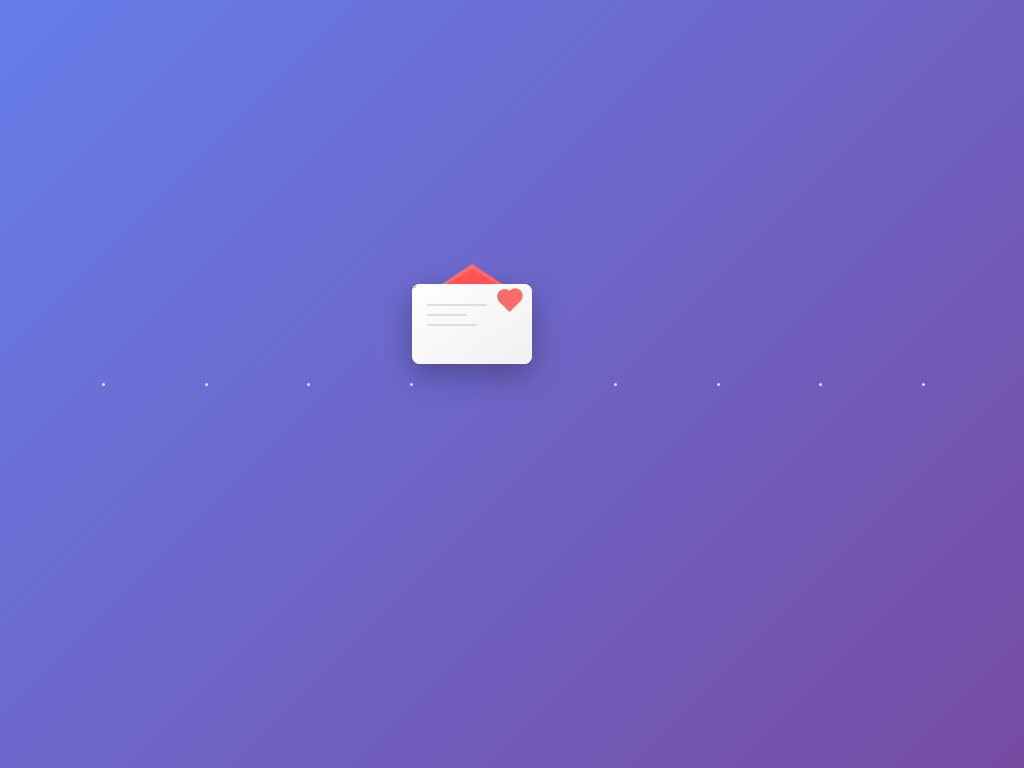

Here is a drawing made with CSS. Write the source that renders it.

<!DOCTYPE html>
<html lang="en">
<head>
    <meta charset="UTF-8">
    <meta name="viewport" content="width=device-width, initial-scale=1.0">
    <title>Animated Mail Icon - Himanshu Kumar</title>
    <style>
        * {
            margin: 0;
            padding: 0;
            box-sizing: border-box;
        }

        body {
            background: linear-gradient(135deg, #667eea 0%, #764ba2 100%);
            height: 100vh;
            display: flex;
            justify-content: center;
            align-items: center;
            font-family: 'Arial', sans-serif;
            overflow: hidden;
        }

        .mail-container {
            position: relative;
            width: 200px;
            height: 200px;
            cursor: pointer;
        }

        /* Main mail envelope */
        .mail-envelope {
            position: relative;
            width: 120px;
            height: 80px;
            background: #fff;
            border-radius: 8px;
            box-shadow: 0 10px 30px rgba(0, 0, 0, 0.3);
            transform-origin: center;
            transition: all 0.3s ease;
            animation: float 3s ease-in-out infinite;
        }

        /* Mail flap */
        .mail-flap {
            position: absolute;
            top: -20px;
            left: 0;
            width: 0;
            height: 0;
            border-left: 60px solid transparent;
            border-right: 60px solid transparent;
            border-bottom: 40px solid #ff6b6b;
            transform-origin: bottom center;
            transition: all 0.3s ease;
            animation: flap 2s ease-in-out infinite;
        }

        /* Mail flap highlight */
        .mail-flap::before {
            content: '';
            position: absolute;
            top: 5px;
            left: -50px;
            width: 0;
            height: 0;
            border-left: 50px solid transparent;
            border-right: 50px solid transparent;
            border-bottom: 30px solid #ff5252;
        }

        /* Mail body */
        .mail-body {
            position: absolute;
            top: 0;
            left: 0;
            width: 100%;
            height: 100%;
            background: linear-gradient(145deg, #ffffff, #f0f0f0);
            border-radius: 8px;
            overflow: hidden;
        }

        /* Mail lines */
        .mail-line {
            position: absolute;
            background: #ddd;
            height: 2px;
            border-radius: 1px;
        }

        .mail-line:nth-child(1) {
            top: 20px;
            left: 15px;
            width: 60px;
            animation: lineAppear 1s ease-in-out 0.5s both;
        }

        .mail-line:nth-child(2) {
            top: 30px;
            left: 15px;
            width: 40px;
            animation: lineAppear 1s ease-in-out 0.7s both;
        }

        .mail-line:nth-child(3) {
            top: 40px;
            left: 15px;
            width: 50px;
            animation: lineAppear 1s ease-in-out 0.9s both;
        }

        /* Heart decoration */
        .heart {
            position: absolute;
            top: 10px;
            right: 15px;
            width: 15px;
            height: 15px;
            background: #ff6b6b;
            transform: rotate(-45deg);
            animation: heartbeat 1.5s ease-in-out infinite;
        }

        .heart::before,
        .heart::after {
            content: '';
            position: absolute;
            width: 15px;
            height: 15px;
            background: #ff6b6b;
            border-radius: 50%;
        }

        .heart::before {
            top: -7.5px;
            left: 0;
        }

        .heart::after {
            top: 0;
            left: 7.5px;
        }

        /* Sparkle effects */
        .sparkle {
            position: absolute;
            width: 4px;
            height: 4px;
            background: #ffd700;
            border-radius: 50%;
            animation: sparkle 2s ease-in-out infinite;
        }

        .sparkle:nth-child(1) {
            top: 20px;
            left: 20px;
            animation-delay: 0s;
        }

        .sparkle:nth-child(2) {
            top: 40px;
            right: 20px;
            animation-delay: 0.5s;
        }

        .sparkle:nth-child(3) {
            bottom: 20px;
            left: 30px;
            animation-delay: 1s;
        }

        .sparkle:nth-child(4) {
            bottom: 30px;
            right: 30px;
            animation-delay: 1.5s;
        }

        /* Hover effects */
        .mail-container:hover .mail-envelope {
            transform: scale(1.1) rotate(5deg);
            box-shadow: 0 15px 40px rgba(0, 0, 0, 0.4);
        }

        .mail-container:hover .mail-flap {
            transform: rotateX(180deg);
        }

        .mail-container:hover .heart {
            animation-duration: 0.5s;
        }

        /* Animations */
        @keyframes float {
            0%, 100% {
                transform: translateY(0px);
            }
            50% {
                transform: translateY(-10px);
            }
        }

        @keyframes flap {
            0%, 100% {
                transform: rotateX(0deg);
            }
            50% {
                transform: rotateX(-10deg);
            }
        }

        @keyframes lineAppear {
            0% {
                opacity: 0;
                transform: translateX(-20px);
            }
            100% {
                opacity: 1;
                transform: translateX(0);
            }
        }

        @keyframes heartbeat {
            0%, 100% {
                transform: rotate(-45deg) scale(1);
            }
            50% {
                transform: rotate(-45deg) scale(1.2);
            }
        }

        @keyframes sparkle {
            0%, 100% {
                opacity: 0;
                transform: scale(0);
            }
            50% {
                opacity: 1;
                transform: scale(1);
            }
        }

        /* Title */
        .title {
            position: absolute;
            bottom: -40px;
            left: 50%;
            transform: translateX(-50%);
            color: white;
            font-size: 14px;
            font-weight: bold;
            text-shadow: 0 2px 4px rgba(0, 0, 0, 0.3);
            white-space: nowrap;
        }

        /* Floating particles */
        .particle {
            position: absolute;
            width: 3px;
            height: 3px;
            background: rgba(255, 255, 255, 0.8);
            border-radius: 50%;
            animation: floatParticle 4s linear infinite;
        }

        .particle:nth-child(1) {
            left: 10%;
            animation-delay: 0s;
        }

        .particle:nth-child(2) {
            left: 20%;
            animation-delay: 1s;
        }

        .particle:nth-child(3) {
            left: 30%;
            animation-delay: 2s;
        }

        .particle:nth-child(4) {
            left: 40%;
            animation-delay: 3s;
        }

        .particle:nth-child(5) {
            left: 60%;
            animation-delay: 0.5s;
        }

        .particle:nth-child(6) {
            left: 70%;
            animation-delay: 1.5s;
        }

        .particle:nth-child(7) {
            left: 80%;
            animation-delay: 2.5s;
        }

        .particle:nth-child(8) {
            left: 90%;
            animation-delay: 3.5s;
        }

        @keyframes floatParticle {
            0% {
                transform: translateY(100vh) rotate(0deg);
                opacity: 0;
            }
            10% {
                opacity: 1;
            }
            90% {
                opacity: 1;
            }
            100% {
                transform: translateY(-100px) rotate(360deg);
                opacity: 0;
            }
        }
    </style>
</head>
<body>
    <!-- Floating particles -->
    <div class="particle"></div>
    <div class="particle"></div>
    <div class="particle"></div>
    <div class="particle"></div>
    <div class="particle"></div>
    <div class="particle"></div>
    <div class="particle"></div>
    <div class="particle"></div>

    <div class="mail-container">
        <div class="mail-envelope">
            <div class="mail-flap"></div>
            <div class="mail-body">
                <div class="mail-line"></div>
                <div class="mail-line"></div>
                <div class="mail-line"></div>
                <div class="heart"></div>
                <div class="sparkle"></div>
                <div class="sparkle"></div>
                <div class="sparkle"></div>
                <div class="sparkle"></div>
            </div>
        </div>
    </div>
</body>
</html>
